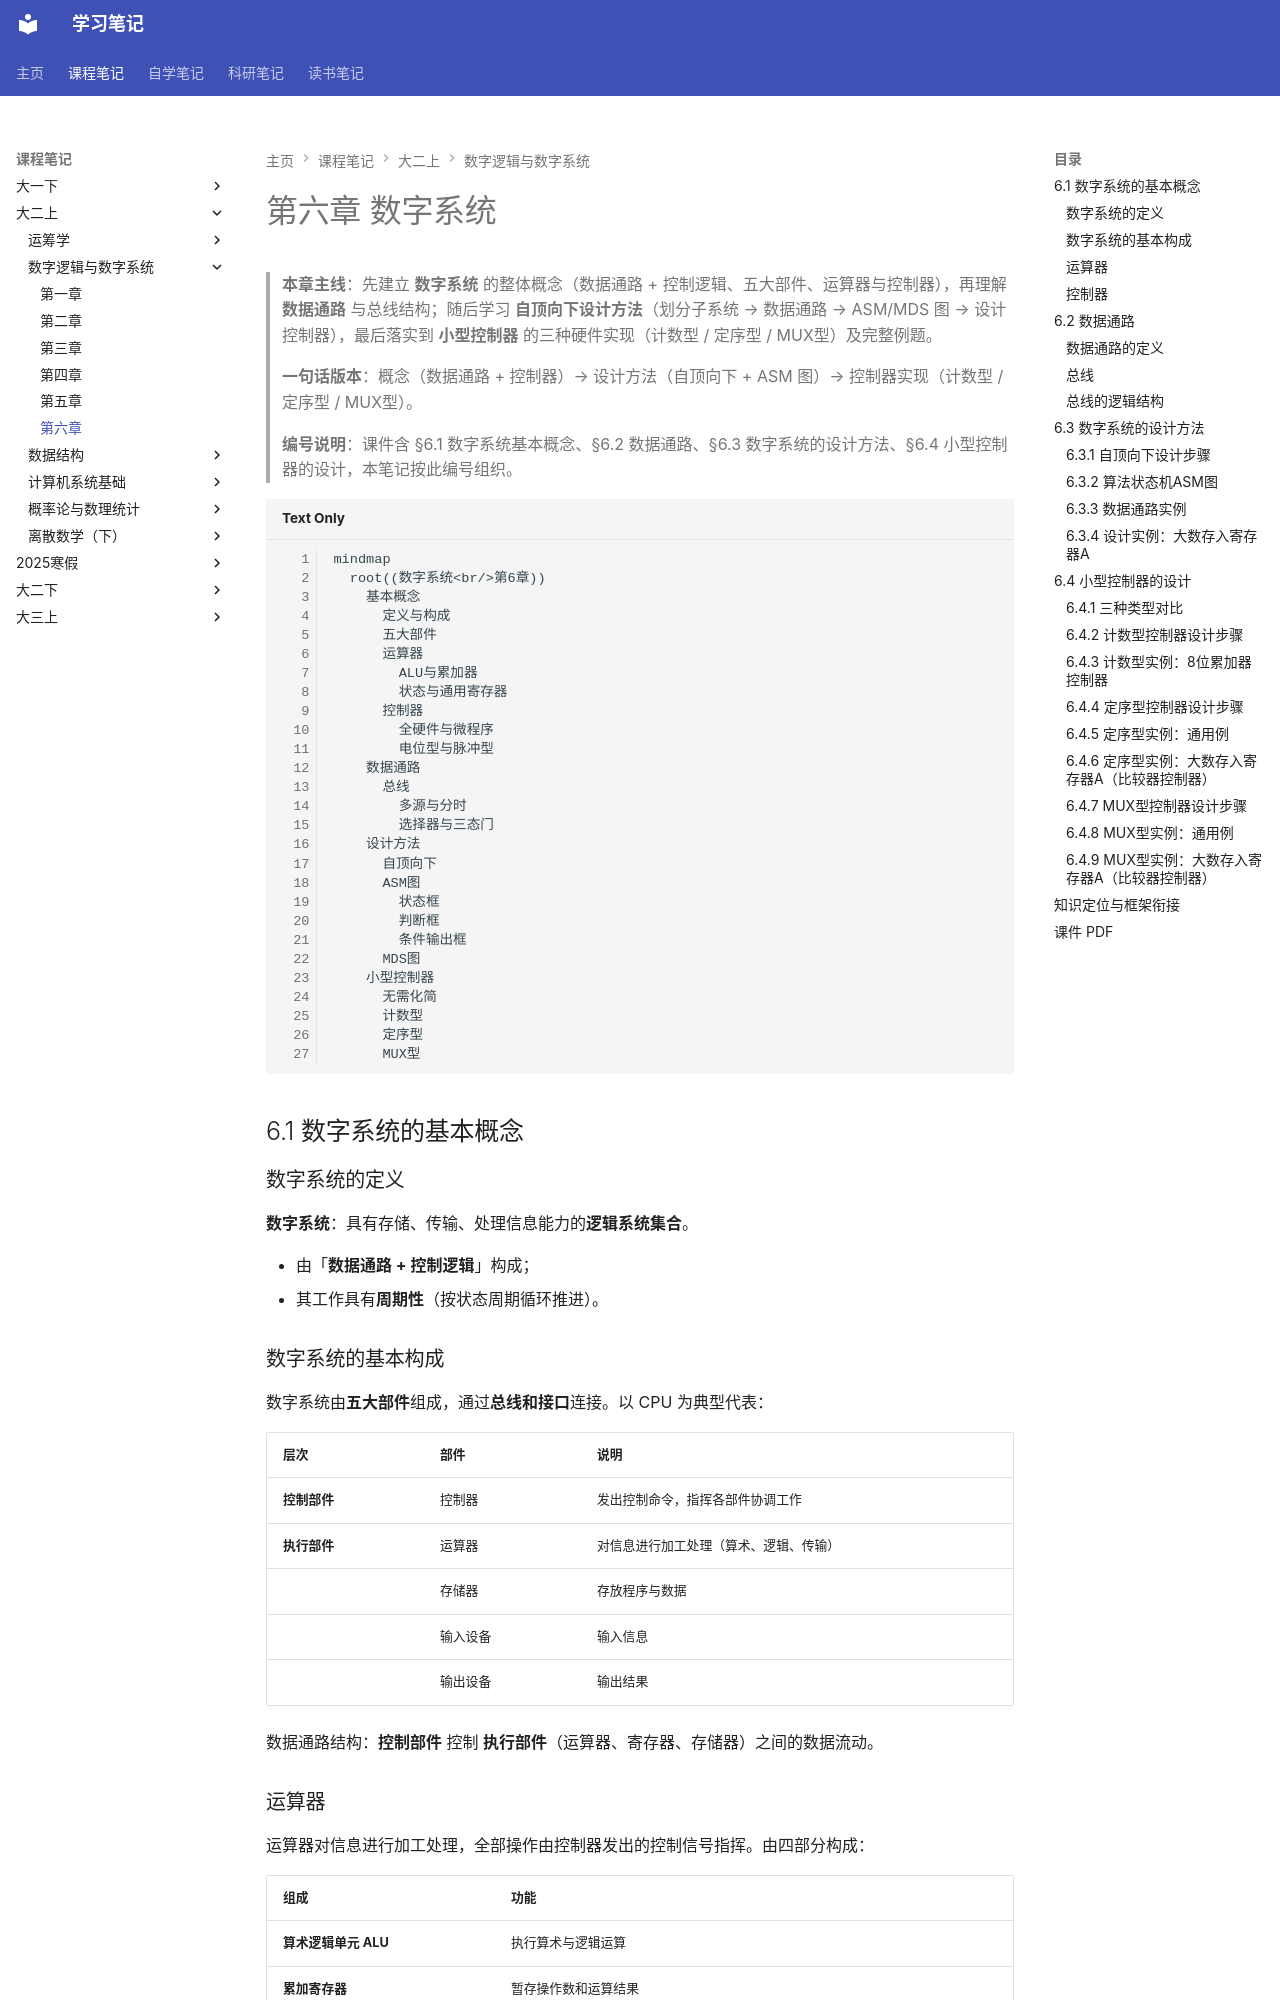

repository: naimore3/CogniShelf · page: 课程笔记/大二上/数字逻辑与数字系统/第六章/第六章/index.html · generator: mkdocs

# 第六章 数字系统

> **本章主线**：先建立 **数字系统** 的整体概念（数据通路 + 控制逻辑、五大部件、运算器与控制器），再理解 **数据通路** 与总线结构；随后学习 **自顶向下设计方法**（划分子系统 → 数据通路 → ASM/MDS 图 → 设计控制器），最后落实到 **小型控制器** 的三种硬件实现（计数型 / 定序型 / MUX型）及完整例题。
>
> **一句话版本**：概念（数据通路 + 控制器）→ 设计方法（自顶向下 + ASM 图）→ 控制器实现（计数型 / 定序型 / MUX型）。
>
> **编号说明**：课件含 §6.1 数字系统基本概念、§6.2 数据通路、§6.3 数字系统的设计方法、§6.4 小型控制器的设计，本笔记按此编号组织。

```mermaid
mindmap
  root((数字系统<br/>第6章))
    基本概念
      定义与构成
      五大部件
      运算器
        ALU与累加器
        状态与通用寄存器
      控制器
        全硬件与微程序
        电位型与脉冲型
    数据通路
      总线
        多源与分时
        选择器与三态门
    设计方法
      自顶向下
      ASM图
        状态框
        判断框
        条件输出框
      MDS图
    小型控制器
      无需化简
      计数型
      定序型
      MUX型
```

## 6.1 数字系统的基本概念

### 数字系统的定义

**数字系统**：具有存储、传输、处理信息能力的**逻辑系统集合**。

- 由「**数据通路 + 控制逻辑**」构成；
- 其工作具有**周期性**（按状态周期循环推进）。

### 数字系统的基本构成

数字系统由**五大部件**组成，通过**总线和接口**连接。以 CPU 为典型代表：

| 层次 | 部件 | 说明 |
| :--- | :--- | :--- |
| **控制部件** | 控制器 | 发出控制命令，指挥各部件协调工作 |
| **执行部件** | 运算器 | 对信息进行加工处理（算术、逻辑、传输） |
| | 存储器 | 存放程序与数据 |
| | 输入设备 | 输入信息 |
| | 输出设备 | 输出结果 |

数据通路结构：**控制部件** 控制 **执行部件**（运算器、寄存器、存储器）之间的数据流动。

### 运算器

运算器对信息进行加工处理，全部操作由控制器发出的控制信号指挥。由四部分构成：

| 组成 | 功能 |
| :--- | :--- |
| **算术逻辑单元 ALU** | 执行算术与逻辑运算 |
| **累加寄存器** | 暂存操作数和运算结果 |
| **状态寄存器** | 存放 ALU 工作中产生的状态信息（标志位） |
| **通用寄存器** | 暂存操作数或数据地址，减少访问内存，提高速度 |

**状态标志寄存器**：每一位对应一个特征（如进位、溢出、零、负等），ALU 运算后将状态写入。
